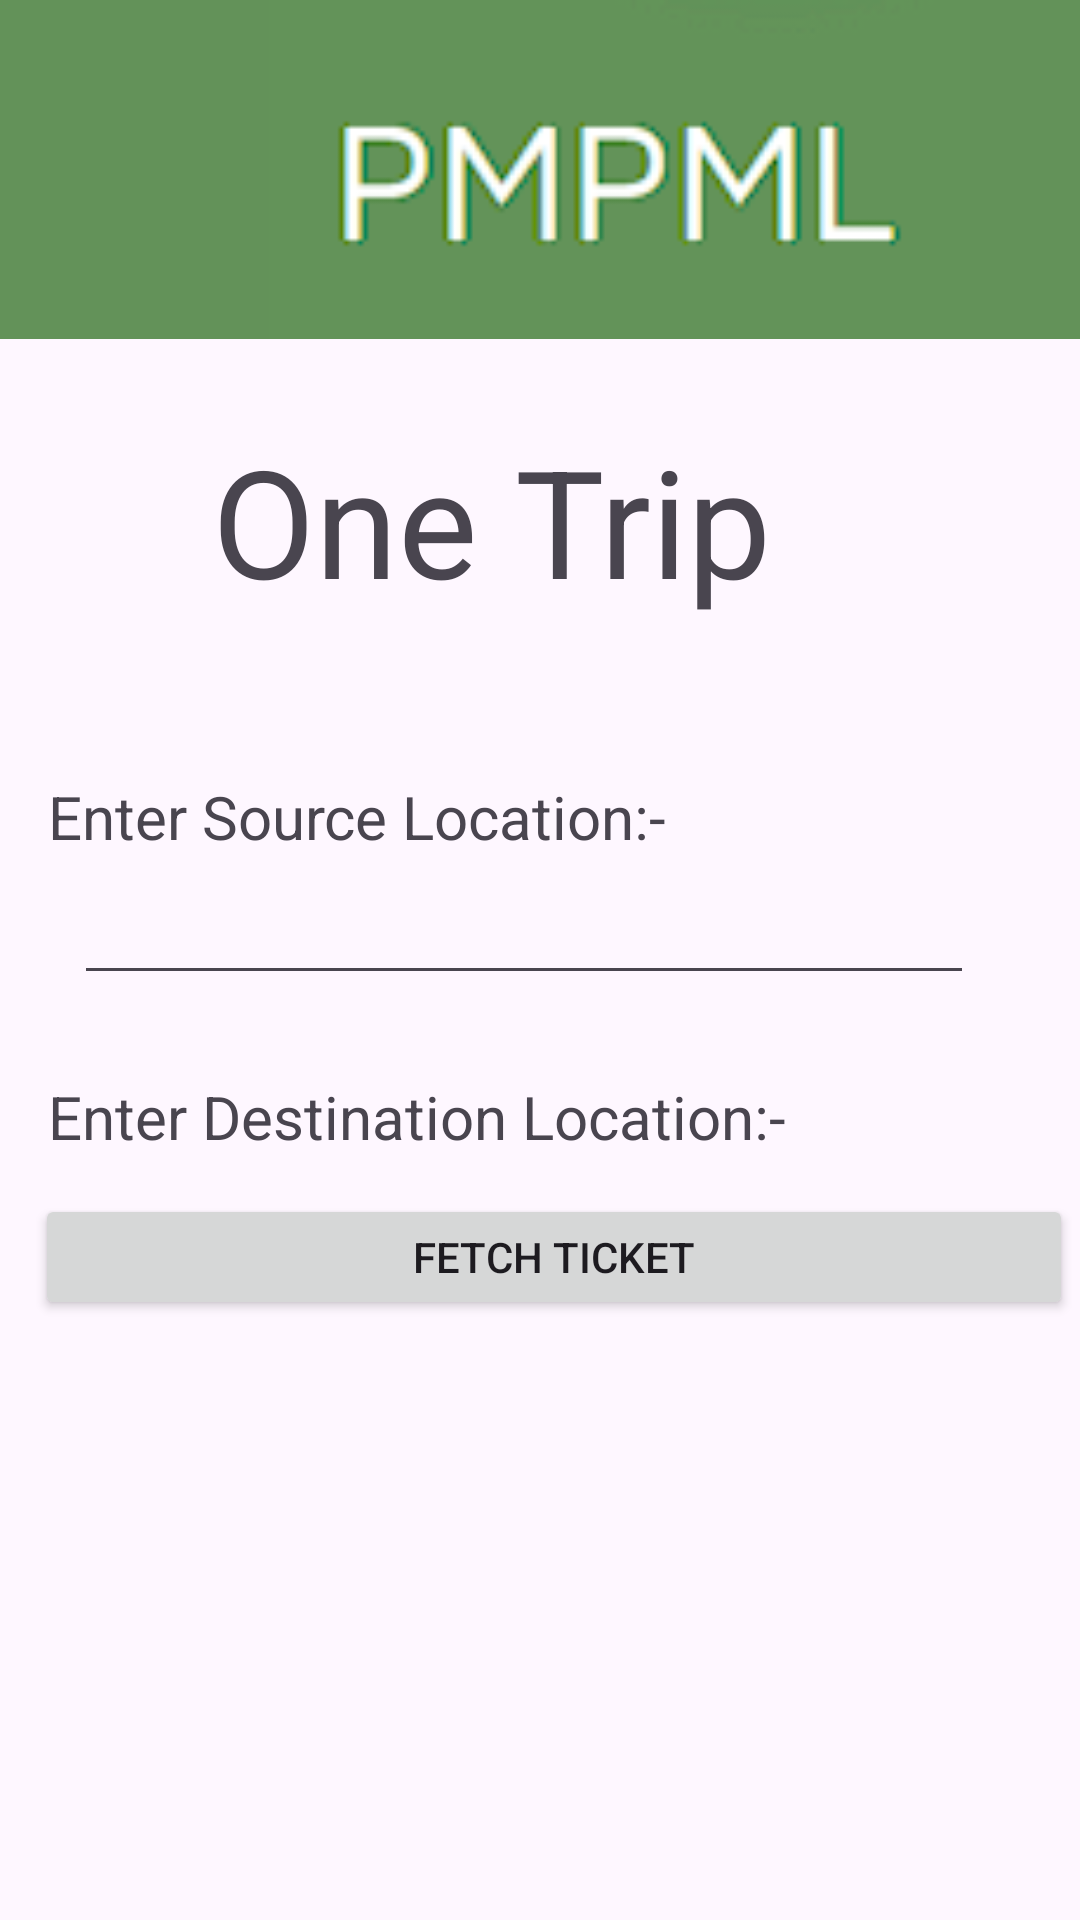

This screen was rendered from an Android layout file. Write that file and the resources it references.
<!-- AndroidManifest.xml: application theme Theme.Pmpmlhubapp -->
<!-- res/layout/activity_onetimepass.xml -->
<?xml version="1.0" encoding="utf-8"?>
<androidx.constraintlayout.widget.ConstraintLayout xmlns:android="http://schemas.android.com/apk/res/android"
    xmlns:app="http://schemas.android.com/apk/res-auto"
    xmlns:tools="http://schemas.android.com/tools"
    android:id="@+id/main"
    android:layout_width="match_parent"
    android:layout_height="match_parent"
    tools:context=".ticketgenerate">

    <TextView
        android:id="@+id/textView9"
        android:layout_width="wrap_content"
        android:layout_height="wrap_content"
        android:layout_marginStart="102dp"
        android:layout_marginTop="140dp"
        android:layout_marginEnd="103dp"
        android:text="One Trip"
        android:textSize="50sp"
        app:layout_constraintEnd_toEndOf="parent"
        app:layout_constraintHorizontal_bias="1.0"
        app:layout_constraintStart_toStartOf="parent"
        app:layout_constraintTop_toTopOf="parent" />

    <TextView
        android:id="@+id/textView10"
        android:layout_width="wrap_content"
        android:layout_height="wrap_content"
        android:layout_marginStart="16dp"
        android:layout_marginTop="52dp"
        android:layout_marginEnd="69dp"
        android:text="Enter Source Location:-"
        android:textSize="20sp"
        app:layout_constraintEnd_toEndOf="parent"
        app:layout_constraintHorizontal_bias="0.0"
        app:layout_constraintStart_toStartOf="parent"
        app:layout_constraintTop_toBottomOf="@+id/textView9" />

    <EditText
        android:id="@+id/editTextText3"
        android:layout_width="300dp"
        android:layout_height="46dp"
        android:layout_marginStart="18dp"
        android:layout_marginEnd="29dp"
        android:ems="10"
        android:inputType="text"
        app:layout_constraintEnd_toEndOf="parent"
        app:layout_constraintStart_toStartOf="parent"
        app:layout_constraintTop_toBottomOf="@+id/textView10" />

    <TextView
        android:id="@+id/textView11"
        android:layout_width="wrap_content"
        android:layout_height="wrap_content"
        android:layout_marginStart="16dp"
        android:layout_marginTop="27dp"
        android:layout_marginEnd="182dp"
        android:text="Enter Destination Location:-"
        android:textSize="20sp"
        app:layout_constraintEnd_toEndOf="parent"
        app:layout_constraintHorizontal_bias="0.0"
        app:layout_constraintStart_toStartOf="parent"
        app:layout_constraintTop_toBottomOf="@+id/editTextText3" />

    <EditText
        android:id="@+id/editTextText4"
        android:layout_width="313dp"
        android:layout_height="42dp"
        android:layout_marginStart="16dp"
        android:layout_marginEnd="23dp"
        android:ems="10"
        android:inputType="text"
        app:layout_constraintEnd_toEndOf="parent"
        app:layout_constraintStart_toStartOf="parent"
        app:layout_constraintTop_toBottomOf="@+id/textView11" />

    <ImageView
        android:id="@+id/imageView4"
        android:layout_width="413dp"
        android:layout_height="113dp"
        android:layout_marginBottom="27dp"
        android:background="#639259"
        app:layout_constraintBottom_toTopOf="@+id/textView9"
        app:layout_constraintEnd_toEndOf="parent"
        app:layout_constraintHorizontal_bias="0.0"
        app:layout_constraintStart_toStartOf="parent"
        app:srcCompat="@drawable/pmpmlbanner" />

    <Button
        android:id="@+id/button2"
        android:layout_width="346dp"
        android:layout_height="42dp"
        android:layout_marginStart="37dp"
        android:layout_marginEnd="28dp"
        android:layout_marginBottom="200dp"
        android:text="Fetch Ticket"
        app:layout_constraintBottom_toBottomOf="parent"
        app:layout_constraintEnd_toEndOf="parent"
        app:layout_constraintStart_toStartOf="parent" />

</androidx.constraintlayout.widget.ConstraintLayout>
<!-- resources referenced by this layout -->
<resources>
  <!-- drawable pmpmlbanner: png bitmap (drawable, 3062 bytes) -->
  <style name="Theme.Pmpmlhubapp" parent="Base.Theme.Pmpmlhubapp" />
  <style name="Base.Theme.Pmpmlhubapp" parent="Theme.Material3.DayNight.NoActionBar">
          
          
      </style>
</resources>
